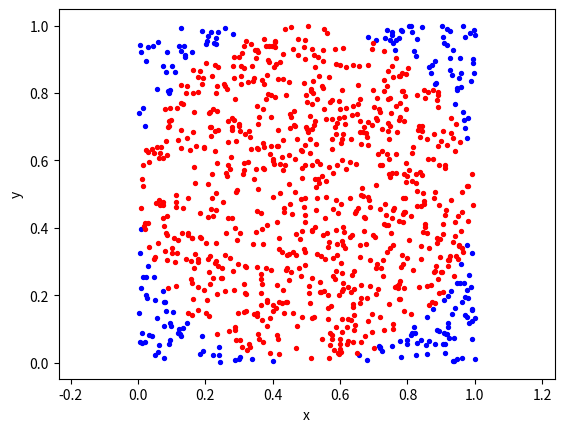
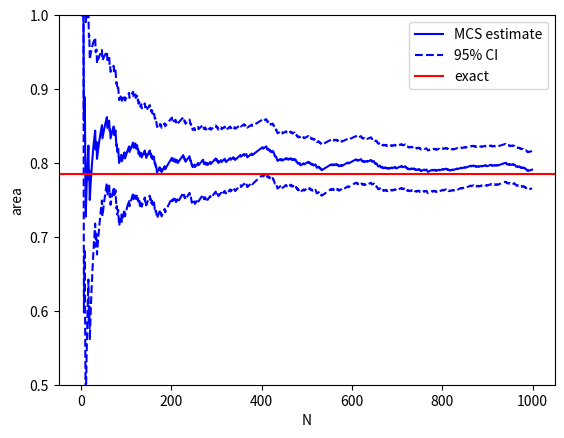

The script that saved these images, in order:
import numpy as np
import matplotlib.pyplot as plt

# -------------------------------------------------------------------
# Task 1: throw N points into the unit square, mark the ones inside
# -------------------------------------------------------------------
def throw_points(N, rng):
    """Return x, y, and q, where q[i] = 1 if point i is inside the circle."""
    x = rng.random(N)
    y = rng.random(N)
    q = ((x - 0.5) ** 2 + (y - 0.5) ** 2 <= 0.5 ** 2)
    return x, y, q.astype(float)

# -------------------------------------------------------------------
# Task 2: running estimate of the area and its 95% confidence interval
# -------------------------------------------------------------------
def running_estimate(q):
    """Area estimate after 1, 2, ... N throws, with 95% CI."""
    n = np.arange(1, len(q) + 1)          # 1, 2, 3, ... N
    mean_q = np.cumsum(q) / n             # running mean of q  -> area estimate
    mean_q2 = np.cumsum(q ** 2) / n       # running mean of q^2
    se = np.sqrt((mean_q2 - mean_q ** 2) / n)   # standard error of the mean
    return mean_q, mean_q - 1.96 * se, mean_q + 1.96 * se

# -------------------------------------------------------------------
# main
# -------------------------------------------------------------------
def main():
    N = 1000
    rng = np.random.default_rng(2026)     # seed, so everyone gets the same numbers

    x, y, q = throw_points(N, rng)
    area, lo, hi = running_estimate(q)

    print(f"N          = {N}")
    print(f"area (MCS) = {area[-1]:.4f}")
    print(f"area (exact) = {np.pi / 4:.4f}")
    print(f"95% CI     = [{lo[-1]:.4f}, {hi[-1]:.4f}]")
    print(f"pi         = {4 * area[-1]:.4f}")

    # Figure 1: the points, inside in red and outside in blue
    plt.figure()
    plt.scatter(x[q == 0], y[q == 0], s=8, c="b")
    plt.scatter(x[q == 1], y[q == 1], s=8, c="r")
    plt.axis("equal")
    plt.xlabel("x")
    plt.ylabel("y")

    # Figure 2: how the estimate settles down as N grows
    plt.figure()
    plt.plot(area, "b-", label="MCS estimate")
    plt.plot(lo, "b--", label="95% CI")
    plt.plot(hi, "b--")
    plt.axhline(np.pi / 4, color="r", label="exact")
    plt.ylim(0.5, 1.0)
    plt.xlabel("N")
    plt.ylabel("area")
    plt.legend()

    plt.show()


main()
